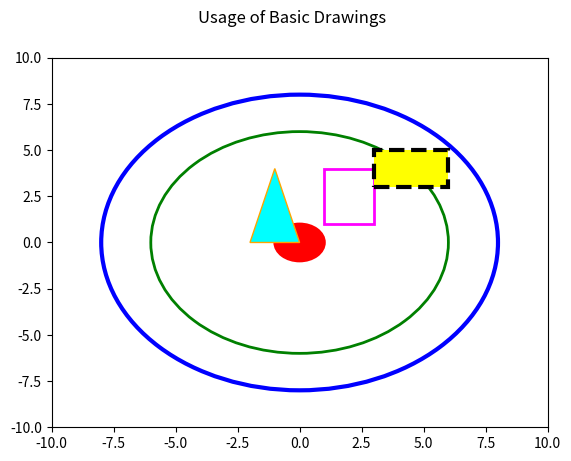

Write the Python code that produced this figure.
#-------------------------------------------
#   CH_12_14_EX_1_Pyplot_Basic Drawings.py
#-------------------------------------------
import numpy as np
import matplotlib.pyplot as plt
#
plt.subplot(1,1,1)
plt.axis([-10, 10, -10, 10])
#----- 定義 3 個圓
circle1 = plt.Circle((0,0), 8, color = 'blue', fill = False, linewidth = 3)
circle2 = plt.Circle((0,0), 6, color = 'green', fill = False, linewidth = 2)
circle3 = plt.Circle((0,0), 1, color = 'red', linewidth = 2)   # fill = True
#----- 定義 2 個矩形
rect1 = plt.Rectangle((1,1), 2, 3, facecolor = 'white', edgecolor = 'magenta', linewidth = 2)
rect2 = plt.Rectangle((3,3), 3, 2, facecolor = 'yellow', edgecolor = 'black', linewidth = 3, linestyle='--')
#----- 定義 1 個多邊形
poly1 = plt.Polygon([[0,0], [-2,0], [-1, 4]], facecolor = 'cyan', edgecolor = 'orange')
#----- 將圖繪出
fig =plt.gcf()
fig.gca().add_artist(circle1)
fig.gca().add_artist(circle2)
fig.gca().add_artist(circle3)
fig.gca().add_artist(rect1)
fig.gca().add_artist(rect2)
fig.gca().add_artist(poly1)
#
plt.suptitle('Usage of Basic Drawings')
plt.savefig('CH_12_14_EX_1_Pyplot_Basic Drawing.png')
plt.show()


















































































	


